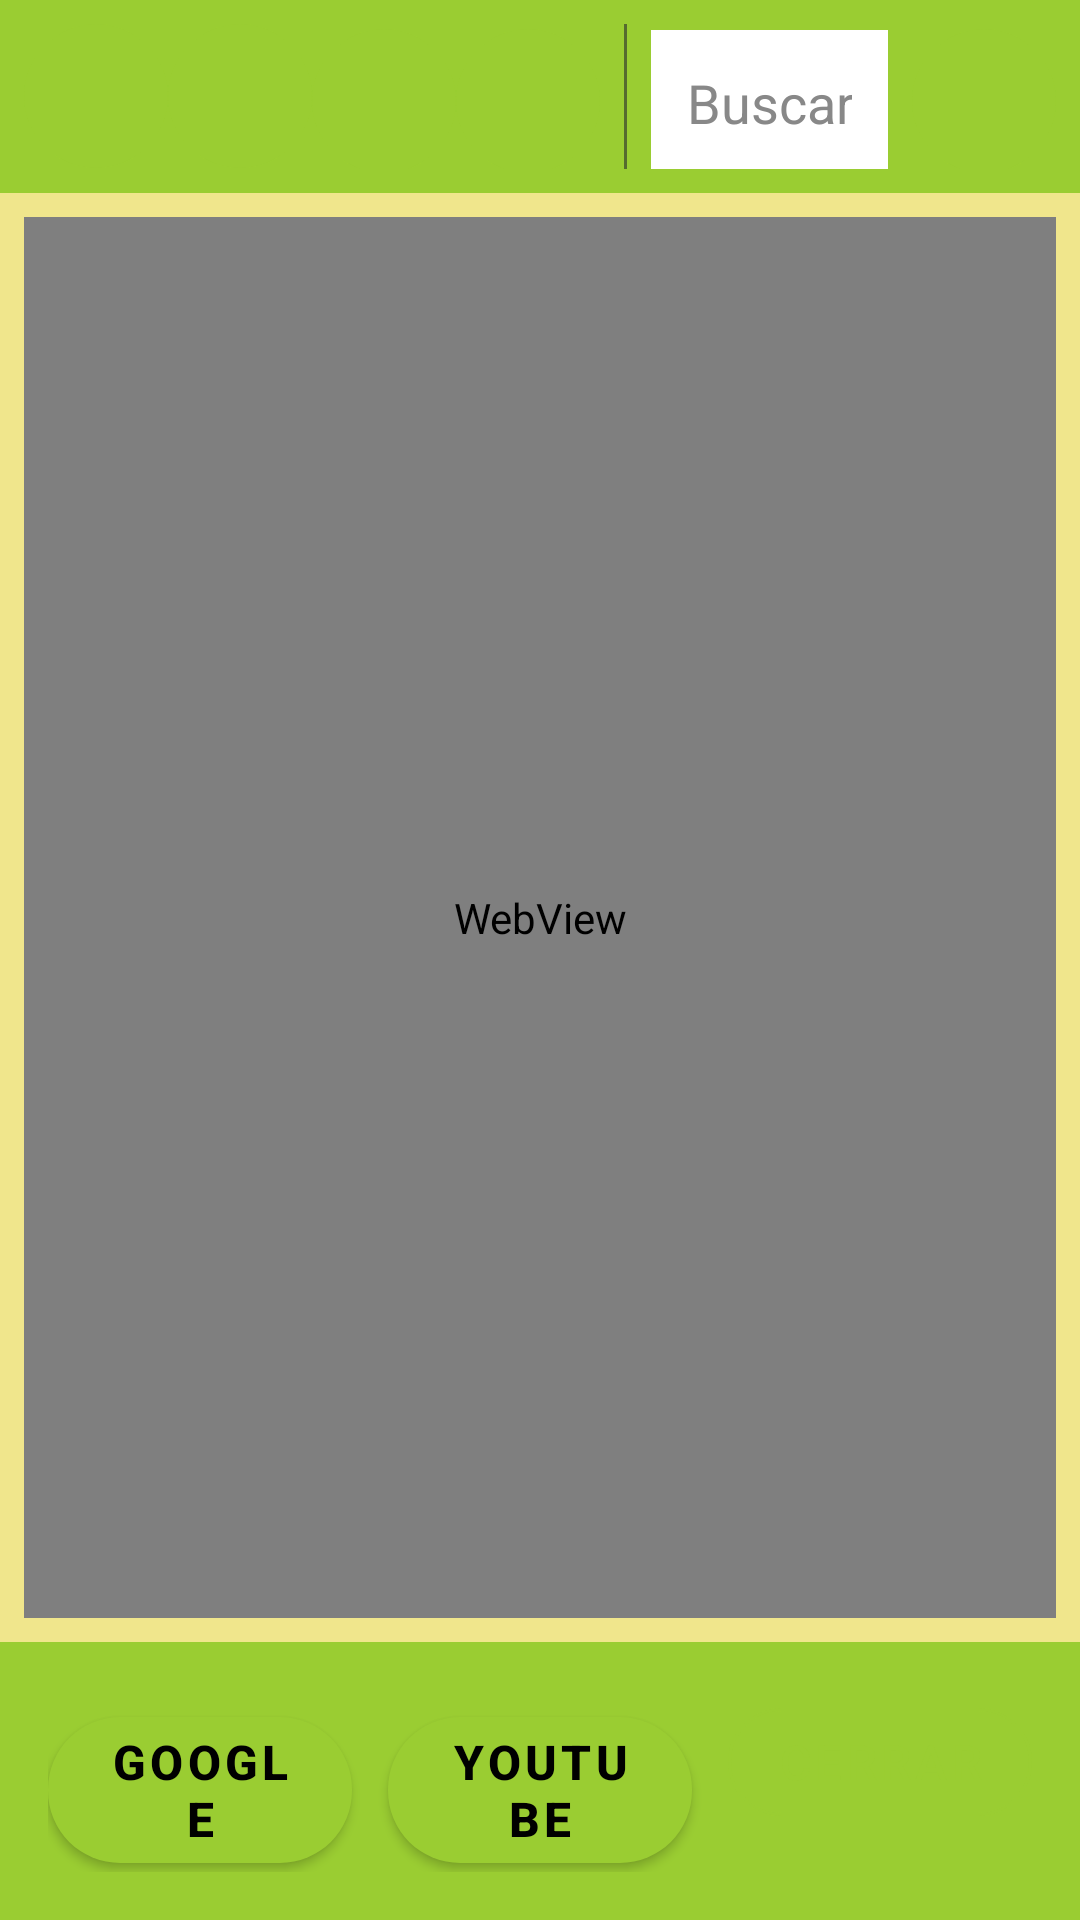

Layout XML and referenced resources for this Android screen:
<!-- AndroidManifest.xml: application theme Theme.MyApplication -->
<!-- res/layout/activity_web_browser.xml -->
<?xml version="1.0" encoding="utf-8"?>
<androidx.constraintlayout.widget.ConstraintLayout xmlns:android="http://schemas.android.com/apk/res/android"
    xmlns:app="http://schemas.android.com/apk/res-auto"
    android:layout_width="match_parent"
    android:layout_height="match_parent"
    android:background="@color/green_yellow_light">

    
    <LinearLayout
        android:id="@+id/navigation_bar"
        android:layout_width="0dp"
        android:layout_height="wrap_content"
        android:orientation="horizontal"
        android:padding="8dp"
        android:background="@color/green_yellow_primary"
        app:layout_constraintTop_toTopOf="parent"
        app:layout_constraintStart_toStartOf="parent"
        app:layout_constraintEnd_toEndOf="parent">

        <com.google.android.material.button.MaterialButton
            android:id="@+id/btn_back"
            style="@style/ToolButton"
            android:layout_width="48dp"
            android:layout_height="48dp"
            android:text="‹"
            android:textSize="24sp" />

        <com.google.android.material.button.MaterialButton
            android:id="@+id/btn_forward"
            style="@style/ToolButton"
            android:layout_width="48dp"
            android:layout_height="48dp"
            android:text="›"
            android:textSize="24sp" />

        <com.google.android.material.button.MaterialButton
            android:id="@+id/btn_refresh"
            style="@style/ToolButton"
            android:layout_width="48dp"
            android:layout_height="48dp"
            android:text="🔄"
            android:textSize="20sp" />

        <com.google.android.material.button.MaterialButton
            android:id="@+id/btn_home"
            style="@style/ToolButton"
            android:layout_width="48dp"
            android:layout_height="48dp"
            android:text="🏠"
            android:textSize="20sp" />

        <View
            android:layout_width="1dp"
            android:layout_height="match_parent"
            android:background="@color/green_yellow_dark"
            android:layout_marginStart="8dp"
            android:layout_marginEnd="8dp" />

        <EditText
            android:id="@+id/et_url"
            android:layout_width="0dp"
            android:layout_height="wrap_content"
            android:layout_weight="1"
            android:hint="Buscar en Google o escribir URL"
            android:inputType="textUri"
            android:padding="12dp"
            android:background="@android:color/white"
            android:textColor="@color/green_yellow_dark"
            android:textColorHint="#888888"
            android:layout_marginEnd="8dp" />

        <com.google.android.material.button.MaterialButton
            android:id="@+id/btn_go"
            style="@style/ToolButton"
            android:layout_width="48dp"
            android:layout_height="48dp"
            android:text="▶"
            android:textSize="20sp" />

    </LinearLayout>

    
    <WebView
        android:id="@+id/web_view"
        android:layout_width="0dp"
        android:layout_height="0dp"
        android:layout_margin="8dp"
        app:layout_constraintTop_toBottomOf="@id/navigation_bar"
        app:layout_constraintBottom_toTopOf="@id/bottom_bar"
        app:layout_constraintStart_toStartOf="parent"
        app:layout_constraintEnd_toEndOf="parent" />

    
    <LinearLayout
        android:id="@+id/bottom_bar"
        android:layout_width="0dp"
        android:layout_height="wrap_content"
        android:orientation="horizontal"
        android:padding="16dp"
        android:background="@color/green_yellow_primary"
        app:layout_constraintBottom_toBottomOf="parent"
        app:layout_constraintStart_toStartOf="parent"
        app:layout_constraintEnd_toEndOf="parent">

        <com.google.android.material.button.MaterialButton
            android:id="@+id/btn_google"
            style="@style/RoundedButton"
            android:layout_width="0dp"
            android:layout_height="wrap_content"
            android:layout_weight="1"
            android:layout_marginEnd="8dp"
            android:text="Google"
            android:textSize="16sp" />

        <com.google.android.material.button.MaterialButton
            android:id="@+id/btn_youtube"
            style="@style/RoundedButton"
            android:layout_width="0dp"
            android:layout_height="wrap_content"
            android:layout_weight="1"
            android:layout_marginStart="4dp"
            android:layout_marginEnd="4dp"
            android:text="YouTube"
            android:textSize="16sp" />

        <com.google.android.material.button.MaterialButton
            android:id="@+id/btn_close"
            style="@style/AnswerButton"
            android:layout_width="0dp"
            android:layout_height="wrap_content"
            android:layout_weight="1"
            android:layout_marginStart="8dp"
            android:text="Cerrar"
            android:textSize="16sp" />

    </LinearLayout>

</androidx.constraintlayout.widget.ConstraintLayout>
<!-- resources referenced by this layout -->
<resources>
  <color name="green_yellow_dark">#FF556B2F</color>
  <color name="green_yellow_light">#FFF0E68C</color>
  <color name="green_yellow_primary">#FF9ACD32</color>
  <style name="AnswerButton" parent="Widget.MaterialComponents.Button.OutlinedButton">
          <item name="cornerRadius">20dp</item>
          <item name="android:textSize">14sp</item>
          <item name="strokeColor">@color/green_yellow_primary</item>
          <item name="android:textColor">@color/green_yellow_primary</item>
      </style>
  <style name="RoundedButton" parent="Widget.MaterialComponents.Button">
          <item name="cornerRadius">24dp</item>
          <item name="android:textSize">16sp</item>
          <item name="android:textStyle">bold</item>
      </style>
  <style name="ToolButton" parent="Widget.Material3.Button">
          <item name="android:backgroundTint">@color/green_yellow_primary</item>
          <item name="android:textColor">@color/green_yellow_dark</item>
          <item name="cornerRadius">24dp</item>
          <item name="android:insetTop">0dp</item>
          <item name="android:insetBottom">0dp</item>
          <item name="android:insetLeft">0dp</item>
          <item name="android:insetRight">0dp</item>
          <item name="android:minWidth">0dp</item>
          <item name="android:minHeight">0dp</item>
      </style>
  <style name="Theme.MyApplication" parent="Theme.MaterialComponents.DayNight.DarkActionBar">
          <item name="colorPrimary">@color/green_yellow_primary</item>
          <item name="colorPrimaryVariant">@color/green_yellow_primary_variant</item>
          <item name="colorOnPrimary">@color/black</item>
          <item name="colorSecondary">@color/green_yellow_secondary</item>
          <item name="colorSecondaryVariant">@color/green_yellow_secondary_variant</item>
          <item name="colorOnSecondary">@color/black</item>
          <item name="android:statusBarColor">?attr/colorPrimaryVariant</item>
          <item name="android:windowBackground">@color/green_yellow_light</item>
      </style>
  <color name="green_yellow_primary_variant">#FF6B8E23</color>
  <color name="black">#FF000000</color>
  <color name="green_yellow_secondary">#FFFFD700</color>
  <color name="green_yellow_secondary_variant">#FFFFA500</color>
</resources>
